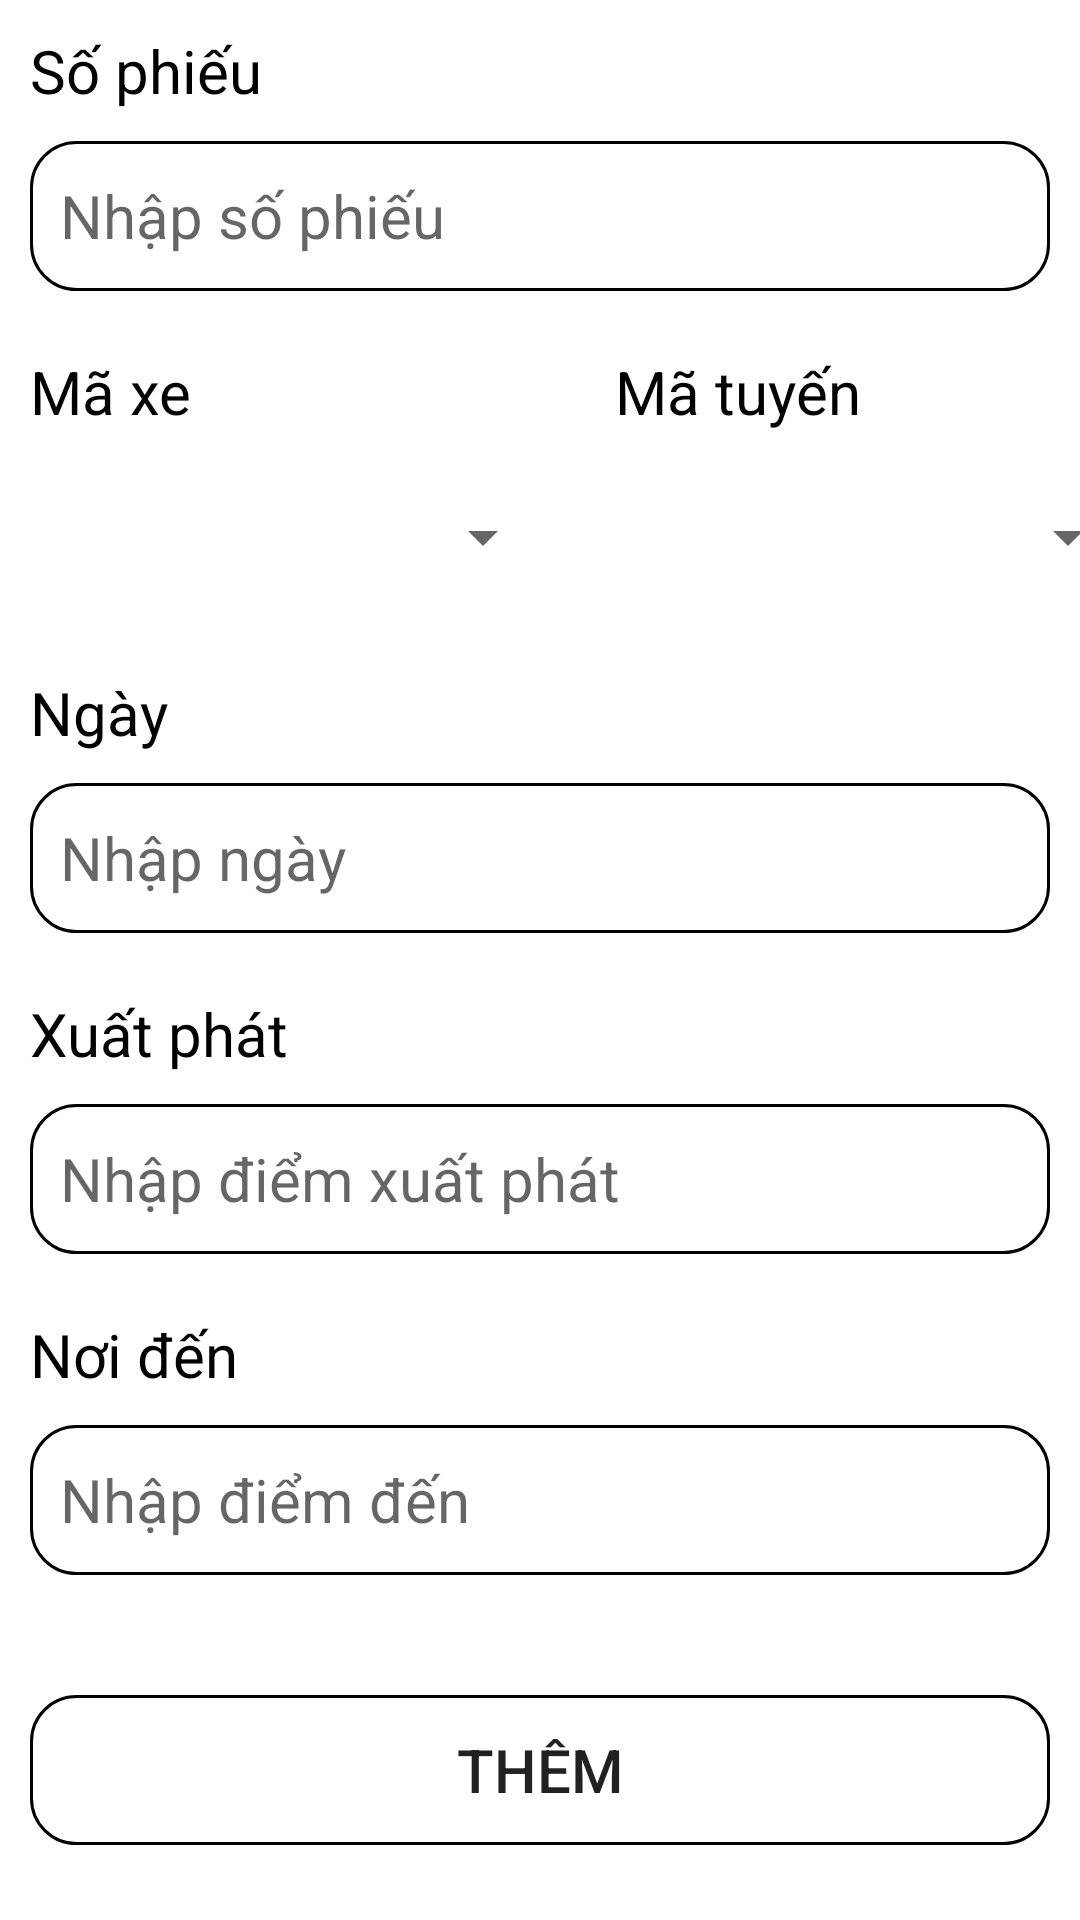

Write the Android layout XML for this screen, with the resource values it uses.
<!-- AndroidManifest.xml: application theme Theme.QLVT -->
<!-- res/layout/activity_qlphancong_insert.xml -->
<?xml version="1.0" encoding="utf-8"?>
<LinearLayout xmlns:android="http://schemas.android.com/apk/res/android"
    xmlns:app="http://schemas.android.com/apk/res-auto"
    xmlns:tools="http://schemas.android.com/tools"
    android:layout_width="match_parent"
    android:layout_height="match_parent"
    android:orientation="vertical"
    tools:context=".QLPhanCong.InsertPhanCongActivity">

    <LinearLayout
        android:layout_width="match_parent"
        android:layout_height="wrap_content"
        android:orientation="vertical"
        android:padding="10dp">

        <TextView
            android:layout_width="100dp"
            android:layout_height="wrap_content"
            android:layout_marginBottom="10dp"
            android:text="Số phiếu"
            android:textColor="@color/black"
            android:textSize="20sp" />

        <EditText
            android:id="@+id/et_soPhieu"
            android:layout_width="match_parent"
            android:layout_height="50dp"
            android:background="@drawable/border_item"
            android:hint="Nhập số phiếu"
            android:paddingLeft="10dp"
            android:textColor="@color/black"
            android:textSize="20sp" />
    </LinearLayout>

    <LinearLayout
        android:layout_width="wrap_content"
        android:layout_height="wrap_content"
        android:orientation="horizontal">

        <LinearLayout
            android:layout_width="195dp"
            android:layout_height="wrap_content"
            android:orientation="vertical"
            android:padding="10dp">

            <TextView
                android:layout_width="100dp"
                android:layout_height="wrap_content"
                android:layout_marginBottom="10dp"
                android:text="Mã xe"
                android:textColor="@color/black"
                android:textSize="20sp" />

            <Spinner
                android:id="@+id/spin_maXe"
                android:layout_width="match_parent"
                android:layout_height="50dp" />
        </LinearLayout>

        <LinearLayout
            android:layout_width="195dp"
            android:layout_height="wrap_content"
            android:orientation="vertical"
            android:padding="10dp">

            <TextView
                android:layout_width="100dp"
                android:layout_height="wrap_content"
                android:layout_marginBottom="10dp"
                android:text="Mã tuyến"
                android:textColor="@color/black"
                android:textSize="20sp" />

            <Spinner
                android:id="@+id/spin_maTuyen"
                android:layout_width="match_parent"
                android:layout_height="50dp" />

        </LinearLayout>
    </LinearLayout>

    <LinearLayout
        android:layout_width="match_parent"
        android:layout_height="wrap_content"
        android:orientation="vertical"
        android:padding="10dp">

        <TextView
            android:layout_width="100dp"
            android:layout_height="wrap_content"
            android:layout_marginBottom="10dp"
            android:text="Ngày"
            android:textColor="@color/black"
            android:textSize="20sp" />

        <EditText
            android:id="@+id/et_ngay"
            android:layout_width="match_parent"
            android:layout_height="50dp"
            android:background="@drawable/border_item"
            android:hint="Nhập ngày"
            android:inputType="date"
            android:paddingLeft="10dp"
            android:textColor="@color/black"
            android:textSize="20sp" />
    </LinearLayout>

    <LinearLayout
        android:layout_width="match_parent"
        android:layout_height="wrap_content"
        android:orientation="vertical"
        android:padding="10dp">

        <TextView
            android:layout_width="100dp"
            android:layout_height="wrap_content"
            android:layout_marginBottom="10dp"
            android:text="Xuất phát"
            android:textColor="@color/black"
            android:textSize="20sp" />

        <EditText
            android:id="@+id/et_xuatPhat"
            android:layout_width="match_parent"
            android:layout_height="50dp"
            android:background="@drawable/border_item"
            android:hint="Nhập điểm xuất phát"
            android:paddingLeft="10dp"
            android:textColor="@color/black"
            android:textSize="20sp" />
    </LinearLayout>

    <LinearLayout
        android:layout_width="match_parent"
        android:layout_height="wrap_content"
        android:orientation="vertical"
        android:padding="10dp">

        <TextView
            android:layout_width="100dp"
            android:layout_height="wrap_content"
            android:layout_marginBottom="10dp"
            android:text="Nơi đến"
            android:textColor="@color/black"
            android:textSize="20sp" />

        <EditText
            android:id="@+id/et_noiDen"
            android:layout_width="match_parent"
            android:layout_height="50dp"
            android:background="@drawable/border_item"
            android:hint="Nhập điểm đến"
            android:paddingLeft="10dp"
            android:textColor="@color/black"
            android:textSize="20sp" />
    </LinearLayout>

    <LinearLayout
        android:layout_width="match_parent"
        android:layout_height="wrap_content"
        android:layout_marginTop="20dp"
        android:gravity="center"
        android:orientation="vertical"
        android:padding="10dp">

        <Button
            android:id="@+id/btn_Them"
            android:layout_width="match_parent"
            android:layout_height="50dp"
            android:layout_gravity="center"
            android:background="@drawable/border_item"
            android:text="Thêm"
            android:textSize="20sp" />
    </LinearLayout>


</LinearLayout>
<!-- resources referenced by this layout -->
<resources>
  <color name="black">#FF000000</color>
  <!-- drawable border_item (drawable) -->
  <?xml version="1.0" encoding="utf-8"?>
  <shape xmlns:android="http://schemas.android.com/apk/res/android"
      android:shape="rectangle">
      <corners android:radius="15dp" />
      <stroke
          android:width="1dp"
          android:color="@color/black" />
  </shape>
  <style name="Theme.QLVT" parent="Theme.MaterialComponents.Light.NoActionBar">
          
  
          <item name="colorPrimary">@color/colorActionBar</item>
          <item name="colorPrimaryVariant">@color/purple_700</item>
          <item name="colorOnPrimary">@color/white</item>
          
          <item name="colorSecondary">@color/teal_200</item>
          <item name="colorSecondaryVariant">@color/teal_700</item>
          <item name="colorOnSecondary">@color/black</item>
          
          <item name="android:statusBarColor" tools:targetApi="l">?attr/colorPrimaryVariant</item>
          
      </style>
  <color name="purple_700">#FF3700B3</color>
  <color name="white">#FFFFFFFF</color>
  <color name="teal_200">#FF03DAC5</color>
  <color name="teal_700">#FF018786</color>
</resources>
